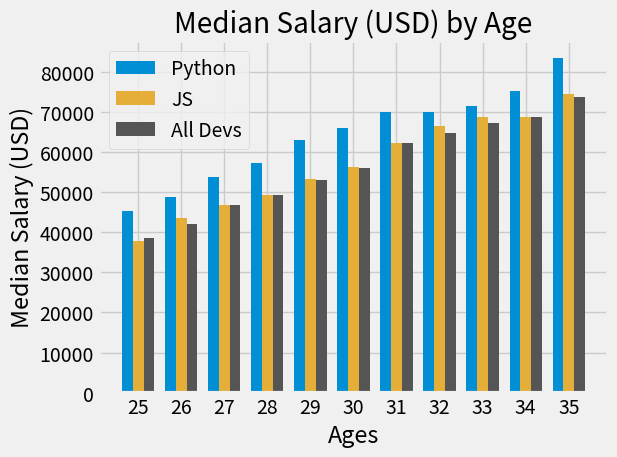

Recreate this plot in Python. (Note: this script raises an exception after producing the figure.)
from matplotlib import pyplot as plt
import numpy as np

# Turn on xkcd <https://xkcd.com/>_ sketch-style drawing mode.
# plt.xkcd()

# Select a style
plt.style.use("fivethirtyeight")

ages_x = [25, 26, 27, 28, 29, 30, 31, 32, 33, 34, 35]
x_indexes = np.arange(len(ages_x))
print(x_indexes)
bar_width = 0.25


# Median Python Developer Salaries by Age
py_dev_y = [45372, 48876, 53850, 57287, 63016, 65998, 70003, 70000, 71496, 75370, 83640]

# Median JavaScript Developer Salaries by Age
js_dev_y = [37810, 43515, 46823, 49293, 53437, 56373, 62375, 66674, 68745, 68746, 74583]

# Median Developer Salaries by Age
dev_y = [38496, 42000, 46752, 49320, 53200, 56000, 62316, 64928, 67317, 68748, 73752]

# Setting the plots
plt.bar(x_indexes - bar_width, py_dev_y, width=bar_width, color="#008fd5", label="Python")
plt.bar(x_indexes, js_dev_y, width=bar_width, color="#e5ae38", label="JS")
plt.bar(x_indexes + bar_width, dev_y, width=bar_width, color="#555555", label="All Devs")

# Set the x labels to ages_x insead of x_indexes used for shifting tha bars
plt.xticks(ticks=x_indexes, labels=ages_x)

plt.title("Median Salary (USD) by Age")
plt.xlabel("Ages")
plt.ylabel("Median Salary (USD)")

# Setting the grid
plt.grid(True)

plt.legend()

plt.tight_layout()

plt.savefig("img/bar.png")

plt.show()
